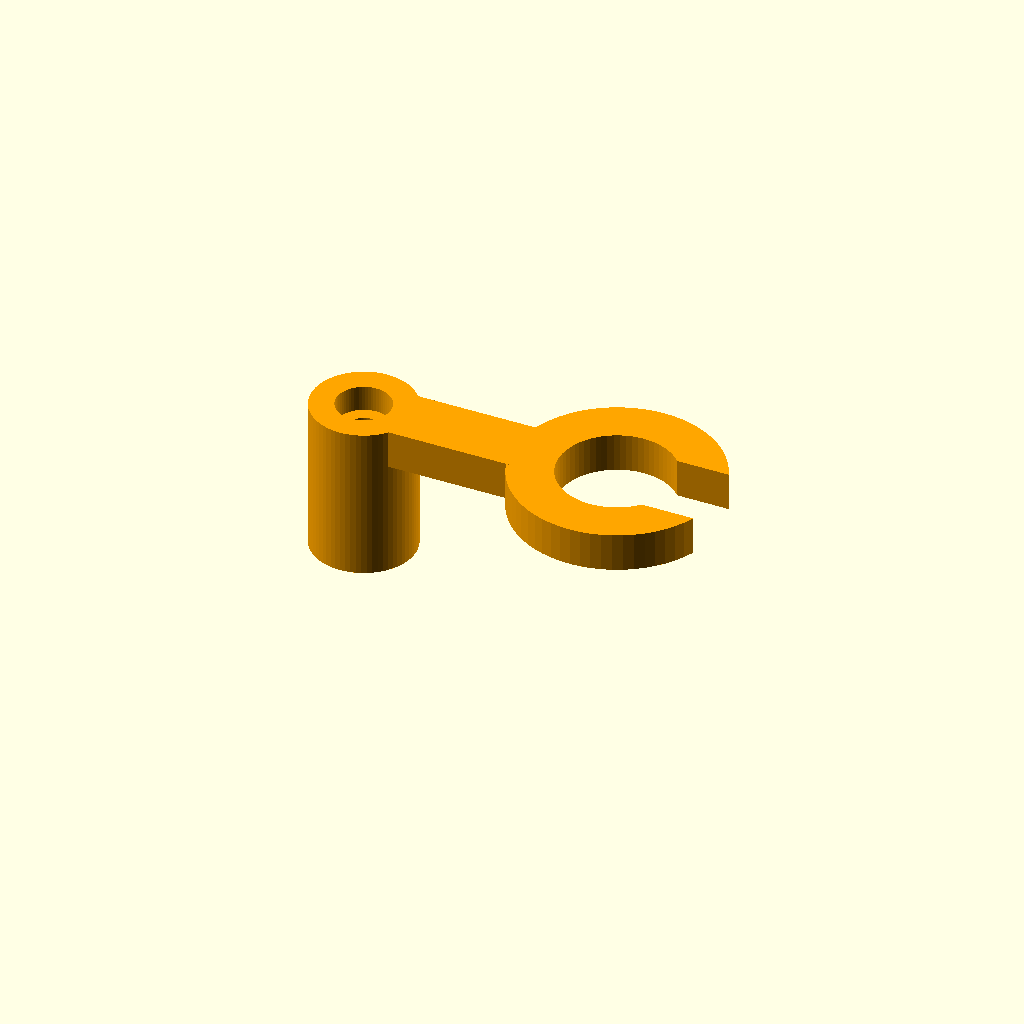
Cell 1: the model at its default parameters.
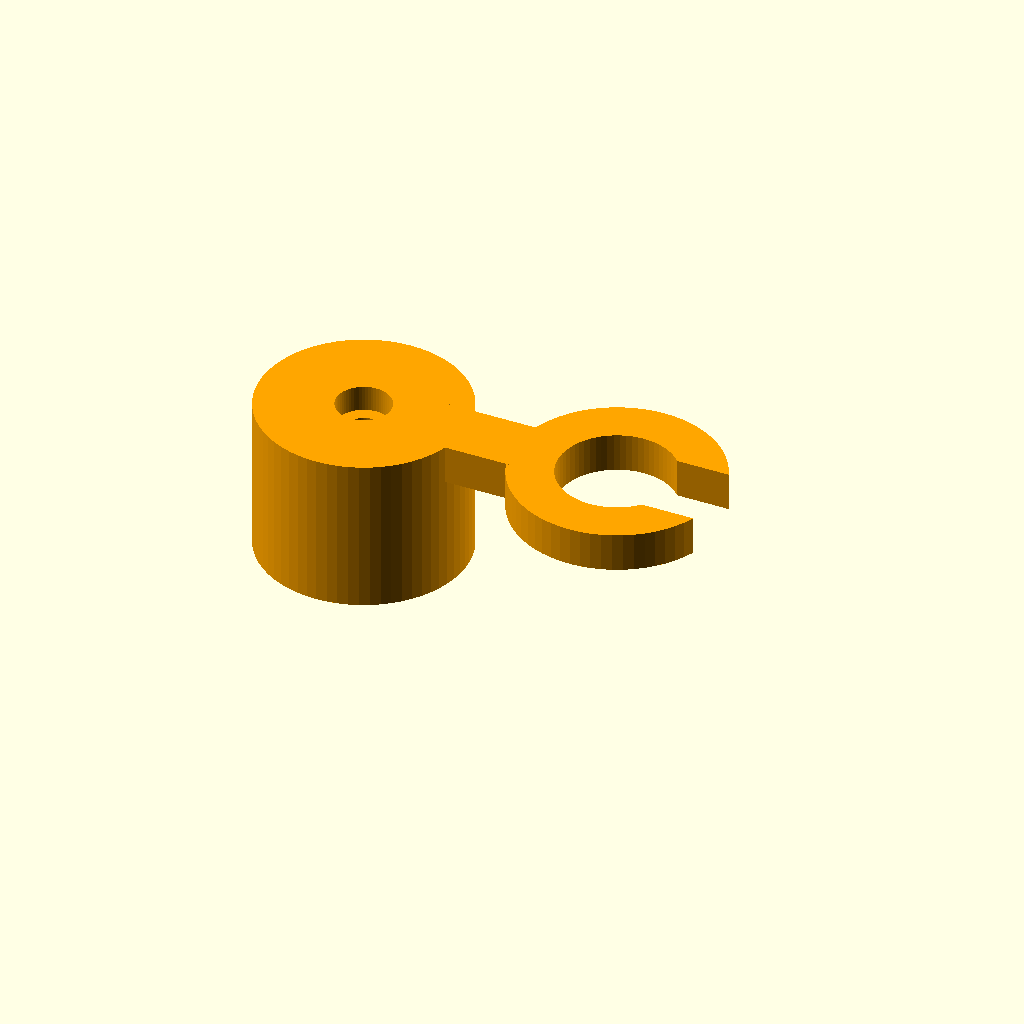
Cell 2 — servo_hub_diameter set to 16, the other parameters unchanged.
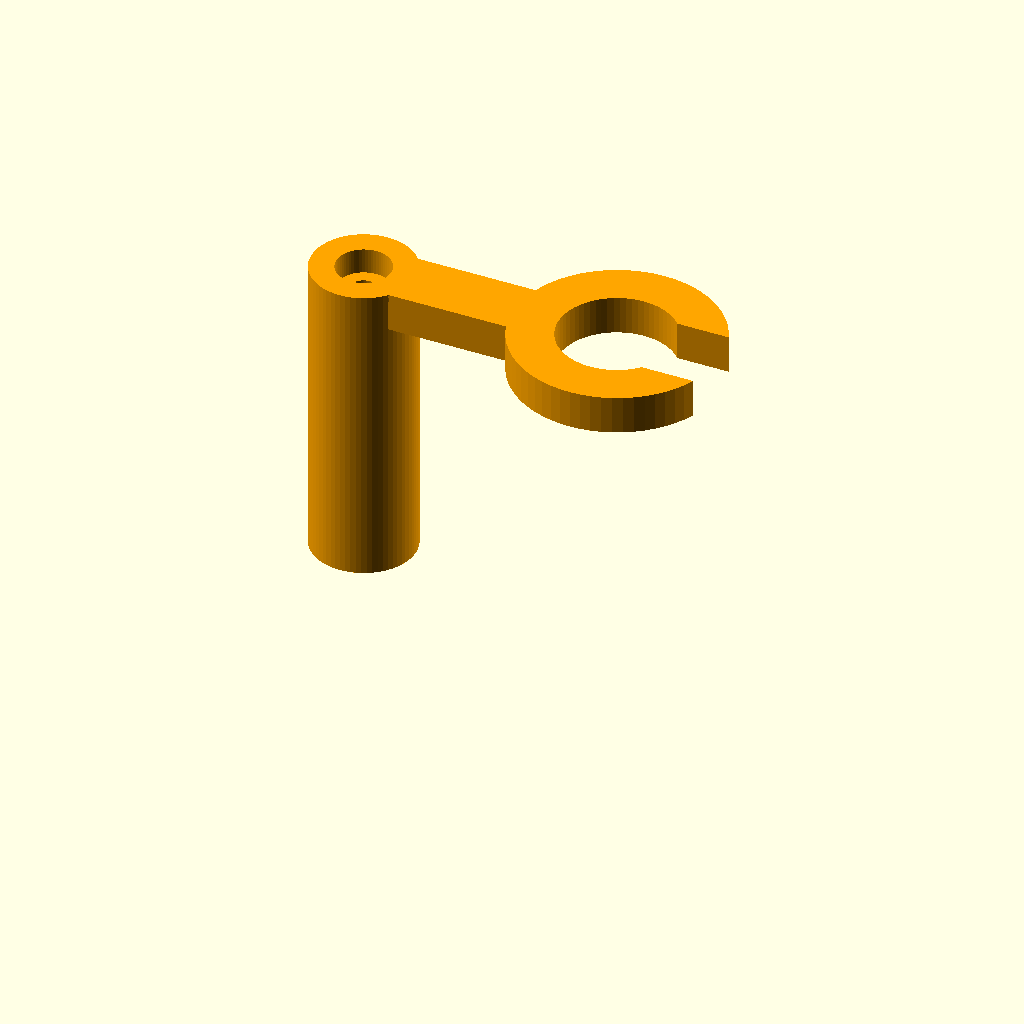
Cell 3: servo_hub_height = 24 (everything else at default).
One fixed orthographic camera (rotation 55°, 0°, 25°; colour scheme Cornfield) for every cell.
The OpenSCAD source (Project Grace/ChainHookHorn.scad):
// SG90-compatible chain hook horn for Project Grace.
// Test the spline fit with a short print before printing the full part.

servo_hub_diameter = 8;
servo_hub_height = 12;
servo_socket_diameter = 4.9;
servo_socket_depth = 3;
servo_centre_screw_diameter = 2.2;
servo_screw_head_diameter = 4.2;
servo_screw_head_depth = 2;

hook_outer_radius = 8;
hook_inner_radius = 4.5;
hook_centre_x = 20;
hook_opening_width = 6;
hook_arm_width = 5;
hook_plate_thickness = 3;

module chain_hook_horn() {
    difference() {
        union() {
            cylinder(d = servo_hub_diameter, h = servo_hub_height, $fn = 64);

            translate([
                0,
                -hook_arm_width / 2,
                servo_hub_height - hook_plate_thickness
            ])
                cube([
                    hook_centre_x - hook_inner_radius + 1,
                    hook_arm_width,
                    hook_plate_thickness
                ]);

            translate([hook_centre_x, 0, servo_hub_height - hook_plate_thickness])
                cylinder(r = hook_outer_radius, h = hook_plate_thickness, $fn = 64);
        }

        translate([hook_centre_x, 0, servo_hub_height - hook_plate_thickness - 0.1])
            cylinder(r = hook_inner_radius, h = hook_plate_thickness + 0.2, $fn = 64);
        translate([
            hook_centre_x,
            -hook_opening_width / 2,
            servo_hub_height - hook_plate_thickness - 0.1
        ])
            cube([
                hook_outer_radius + 1,
                hook_opening_width,
                hook_plate_thickness + 0.2
            ]);

        translate([0, 0, -0.1])
            cylinder(d = servo_socket_diameter, h = servo_socket_depth + 0.1, $fn = 64);
        translate([0, 0, -0.1])
            cylinder(d = servo_centre_screw_diameter, h = servo_hub_height + 0.2, $fn = 64);
        translate([0, 0, servo_hub_height - servo_screw_head_depth])
            cylinder(d = servo_screw_head_diameter, h = servo_screw_head_depth + 0.1, $fn = 64);
    }
}

color("orange")
    chain_hook_horn();
Parameter table extracted from the source (name, type, default, range or options):
servo_hub_diameter: number, default 8
servo_hub_height: number, default 12
servo_socket_diameter: number, default 4.9
servo_socket_depth: number, default 3
servo_centre_screw_diameter: number, default 2.2
servo_screw_head_diameter: number, default 4.2
servo_screw_head_depth: number, default 2
hook_outer_radius: number, default 8
hook_inner_radius: number, default 4.5
hook_centre_x: number, default 20
hook_opening_width: number, default 6
hook_arm_width: number, default 5
hook_plate_thickness: number, default 3
